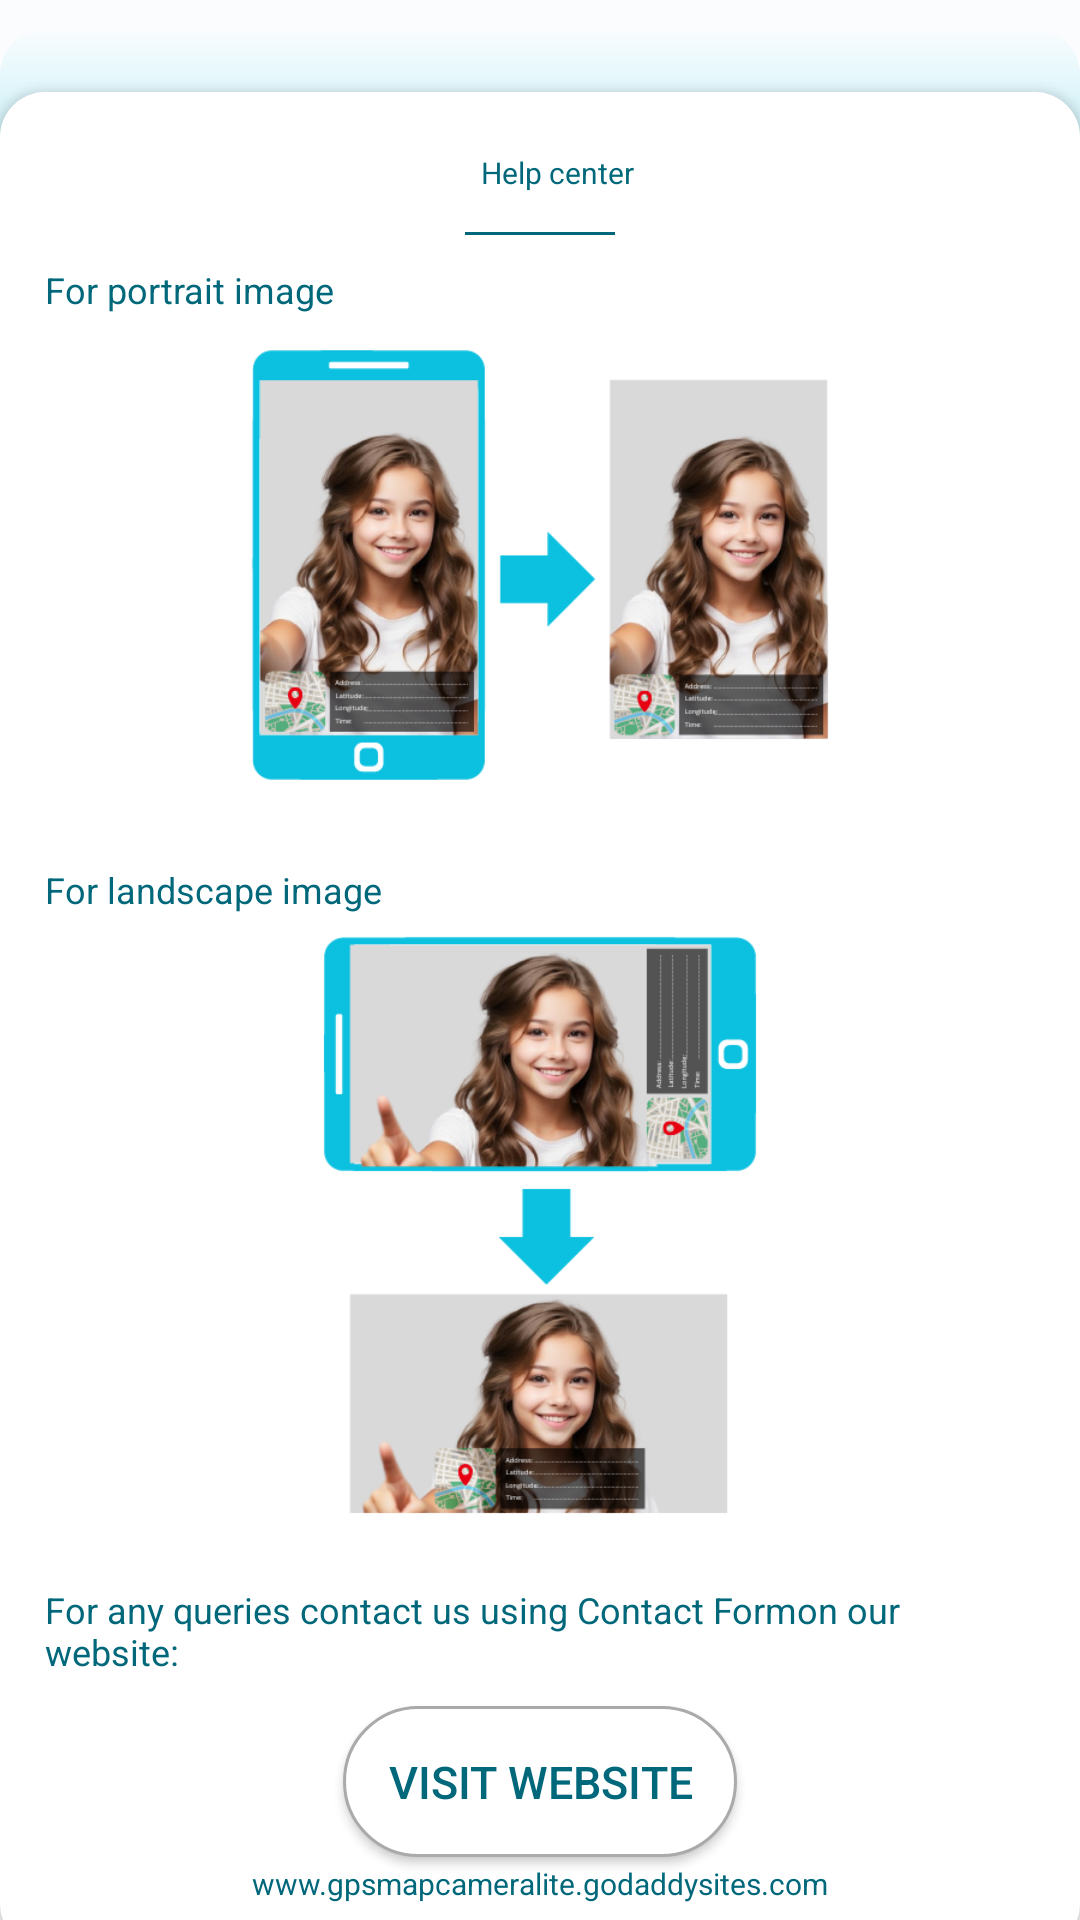

Here is an Android app screen rendered from its layout file. Give the layout XML and the strings, colors and styles it references.
<!-- AndroidManifest.xml: application theme Base.Theme.MyApplication -->
<!-- res/layout/contact_form.xml -->
<?xml version="1.0" encoding="utf-8"?>
<androidx.constraintlayout.widget.ConstraintLayout xmlns:android="http://schemas.android.com/apk/res/android"
    xmlns:app="http://schemas.android.com/apk/res-auto"
    xmlns:tools="http://schemas.android.com/tools"
    android:layout_width="match_parent"
    android:layout_height="wrap_content">
    <LinearLayout
        android:id="@+id/topl"
        android:layout_width="match_parent"
        android:layout_height="wrap_content"
        android:gravity="center_horizontal"
        app:layout_constraintEnd_toEndOf="parent"
        app:layout_constraintStart_toStartOf="parent"
        app:layout_constraintTop_toTopOf="parent">
        <ImageView
            android:layout_width="50dp"
            android:layout_height="wrap_content"
            android:layout_marginTop="10dp"
            android:background="@drawable/baseline_drag_handle_24"
            android:backgroundTint="@color/md_theme_light_primary"
            android:gravity="center" />
    </LinearLayout>
    <LinearLayout
        android:id="@+id/topl1"
        android:layout_width="match_parent"
        android:layout_height="0dp"
        app:layout_constraintHeight_percent=".3"
        android:background="@drawable/bgreverse"
        android:gravity="center_horizontal"
        android:orientation="vertical"
        android:paddingLeft="15dp"
        android:paddingRight="15dp"
        android:paddingBottom="15dp"
        app:layout_constraintEnd_toEndOf="parent"
        app:layout_constraintStart_toStartOf="parent"
        app:layout_constraintTop_toBottomOf="@+id/topl">

    </LinearLayout>

    <LinearLayout
        android:id="@+id/linearLayout"
        android:layout_width="wrap_content"
        android:layout_height="wrap_content"
        android:layout_marginTop="50dp"
        android:layout_marginBottom="20dp"
        android:padding="15dp"
        android:background="@drawable/bg"
        android:elevation="2dp"
        android:gravity="center_horizontal"
        android:orientation="vertical"
        app:layout_constraintEnd_toEndOf="parent"
        app:layout_constraintStart_toStartOf="parent"
        app:layout_constraintTop_toBottomOf="@+id/topl"
        app:layout_constraintBottom_toBottomOf="parent">
        <LinearLayout
            android:id="@+id/linearLayout3"
            android:layout_width="wrap_content"
            android:layout_height="wrap_content"
            android:layout_marginTop="2dp"
            android:layout_marginBottom="10dp"
            android:orientation="horizontal">
            <ImageView
                android:id="@+id/appinfo_image"
                android:layout_width="12dp"
                android:layout_height="12dp"
                android:layout_gravity="center"
                android:padding="5dp"
                android:background="@drawable/baseline_help_24"
                android:backgroundTint="@color/md_theme_light_primary"/>
            <com.google.android.material.textview.MaterialTextView
                android:layout_width="wrap_content"
                android:layout_height="wrap_content"
                android:layout_gravity="center_vertical"
                android:gravity="center"
                android:padding="3dp"
                android:text="@string/help_center"
                android:textSize="10sp"
                android:textColor="@color/md_theme_light_primary"></com.google.android.material.textview.MaterialTextView>


        </LinearLayout>
        <LinearLayout
            android:id="@+id/linearLayout4"
            android:layout_width="50dp"
            android:layout_height="1dp"
            android:layout_marginBottom="10dp"
            android:background="@color/md_theme_light_primary"
            android:orientation="horizontal"></LinearLayout>
        <androidx.constraintlayout.widget.ConstraintLayout
            android:id="@+id/c_help1"
            android:layout_width="match_parent"
            android:layout_height="wrap_content">
            <ImageView
                android:id="@+id/apphelp_image"
                android:layout_width="200dp"
                android:layout_height="200dp"
                android:layout_gravity="center"
                android:padding="5dp"
                app:layout_constraintStart_toStartOf="parent"
                app:layout_constraintTop_toTopOf="parent"
                app:layout_constraintEnd_toEndOf="parent"
                android:background="@drawable/camhelp1"/>
            <TextView
                android:id="@+id/portrait_textview"
                android:layout_width="wrap_content"
                android:layout_height="wrap_content"
                android:text="For portrait image"
                android:textSize="12sp"
                app:layout_constraintStart_toStartOf="parent"
                app:layout_constraintTop_toTopOf="parent"></TextView>

        </androidx.constraintlayout.widget.ConstraintLayout>
        <androidx.constraintlayout.widget.ConstraintLayout
            android:id="@+id/c_help2"
            android:layout_width="match_parent"
            android:layout_height="wrap_content">
            <ImageView
                android:id="@+id/apphelp_image1"
                android:layout_width="200dp"
                android:layout_height="200dp"
                android:layout_gravity="center"
                android:padding="5dp"
                android:layout_marginTop="20dp"
                app:layout_constraintStart_toStartOf="parent"
                app:layout_constraintTop_toTopOf="parent"
                app:layout_constraintEnd_toEndOf="parent"
                android:background="@drawable/camhelp2"/>
            <TextView
                android:id="@+id/landscape_textview"
                android:layout_width="wrap_content"
                android:layout_height="wrap_content"
                android:text="For landscape image"
                android:textSize="12sp"
                app:layout_constraintStart_toStartOf="parent"
                app:layout_constraintTop_toTopOf="parent"></TextView>

        </androidx.constraintlayout.widget.ConstraintLayout>

        <TextView
            android:id="@+id/contact_us_textview"
            android:layout_width="wrap_content"
            android:layout_height="wrap_content"
            android:layout_marginTop="20dp"
            android:text="@string/for_queries_contact_us_using_contact_form_on_our_website"
            android:textSize="12sp"></TextView>
        <androidx.appcompat.widget.AppCompatButton
            android:id="@+id/send_textview"
            android:layout_width="wrap_content"
            android:layout_height="wrap_content"
            android:layout_marginTop="10dp"
            android:background="@drawable/bgbutton"
            android:elevation="8dp"
            android:padding="15dp"
            android:text="@string/send"
            android:textSize="15sp"></androidx.appcompat.widget.AppCompatButton>

        <TextView
            android:id="@+id/contact_us_textview2"
            android:layout_width="wrap_content"
            android:layout_height="wrap_content"
            android:layout_marginTop="2dp"
            android:text="@string/www_speak_hear_mystrikingly_com"
            android:textSize="10sp"></TextView>

    </LinearLayout>

</androidx.constraintlayout.widget.ConstraintLayout>
<!-- resources referenced by this layout -->
<resources>
  <color name="md_theme_light_primary">#00687A</color>
  <!-- drawable bg (drawable) -->
  <?xml version="1.0" encoding="utf-8"?>
  <shape xmlns:android="http://schemas.android.com/apk/res/android">
      <solid android:color="@color/white"></solid>
      <corners android:radius="15dp"></corners>
  
  </shape>
  <!-- drawable bgbutton (drawable) -->
  <?xml version="1.0" encoding="utf-8"?>
  <shape xmlns:android="http://schemas.android.com/apk/res/android" android:shape="rectangle">
      <solid android:color="@color/white" /> 
      <corners android:radius="80dp" /> 
      <stroke
          android:width="1dp"
          android:color="@color/buttonshadow" />
  </shape>
  <!-- drawable bgreverse (drawable) -->
  <?xml version="1.0" encoding="utf-8"?>
  <shape xmlns:android="http://schemas.android.com/apk/res/android">
      <gradient
          android:angle="270"
          android:endColor="#0CC0DF"
          android:startColor="#F9FCFE" />
      <corners
          android:bottomLeftRadius="50dp"
          android:bottomRightRadius="50dp"
          android:topLeftRadius="15dp"
          android:topRightRadius="15dp"></corners>
  </shape>
  <string name="for_queries_contact_us_using_contact_form_on_our_website">For any queries contact us using "Contact Form" on our website:</string>
  <string name="help_center">Help center</string>
  <string name="send">Visit website</string>
  <string name="www_speak_hear_mystrikingly_com">www.gpsmapcameralite.godaddysites.com</string>
  <color name="white">#FFFFFFFF</color>
  <color name="buttonshadow">#AAAAAA</color>
  <color name="md_theme_light_onPrimary">#FFFFFF</color>
  <color name="md_theme_light_primaryContainer">#ABEDFF</color>
  <color name="md_theme_light_onPrimaryContainer">#001F26</color>
  <color name="md_theme_light_secondary">#4B6269</color>
  <color name="md_theme_light_onSecondary">#FFFFFF</color>
  <color name="md_theme_light_secondaryContainer">#CEE7EF</color>
  <color name="md_theme_light_onSecondaryContainer">#061F24</color>
  <color name="md_theme_light_tertiary">#565D7E</color>
  <color name="md_theme_light_onTertiary">#FFFFFF</color>
  <color name="md_theme_light_tertiaryContainer">#DDE1FF</color>
  <color name="md_theme_light_onTertiaryContainer">#131937</color>
  <color name="md_theme_light_error">#BA1A1A</color>
  <color name="md_theme_light_onError">#FFFFFF</color>
  <color name="md_theme_light_errorContainer">#FFDAD6</color>
  <color name="md_theme_light_onErrorContainer">#410002</color>
  <color name="md_theme_light_outline">#70797B</color>
  <color name="md_theme_light_background">#FBFCFD</color>
  <color name="md_theme_light_onBackground">#191C1D</color>
  <color name="md_theme_light_surface">#FBFCFD</color>
  <color name="md_theme_light_onSurface">#191C1D</color>
  <color name="md_theme_light_surfaceVariant">#DBE4E7</color>
  <color name="md_theme_light_onSurfaceVariant">#3F484B</color>
  <color name="md_theme_light_inverseSurface">#2E3132</color>
  <color name="md_theme_light_inverseOnSurface">#EFF1F2</color>
  <color name="md_theme_light_inversePrimary">#41D7F7</color>
  <style name="MyOverflowButtonStyle" parent="Widget.AppCompat.ActionButton.Overflow">
          <item name="android:src">@drawable/baseline_menu_24</item> 
          <item name="android:tint">@color/md_theme_light_onPrimary</item>
      </style>
  <style name="MyOverflowMenuStyle" parent="Widget.AppCompat.PopupMenu.Overflow">
          <item name="android:popupBackground">@color/md_theme_light_primaryContainer</item>
      </style>
</resources>
